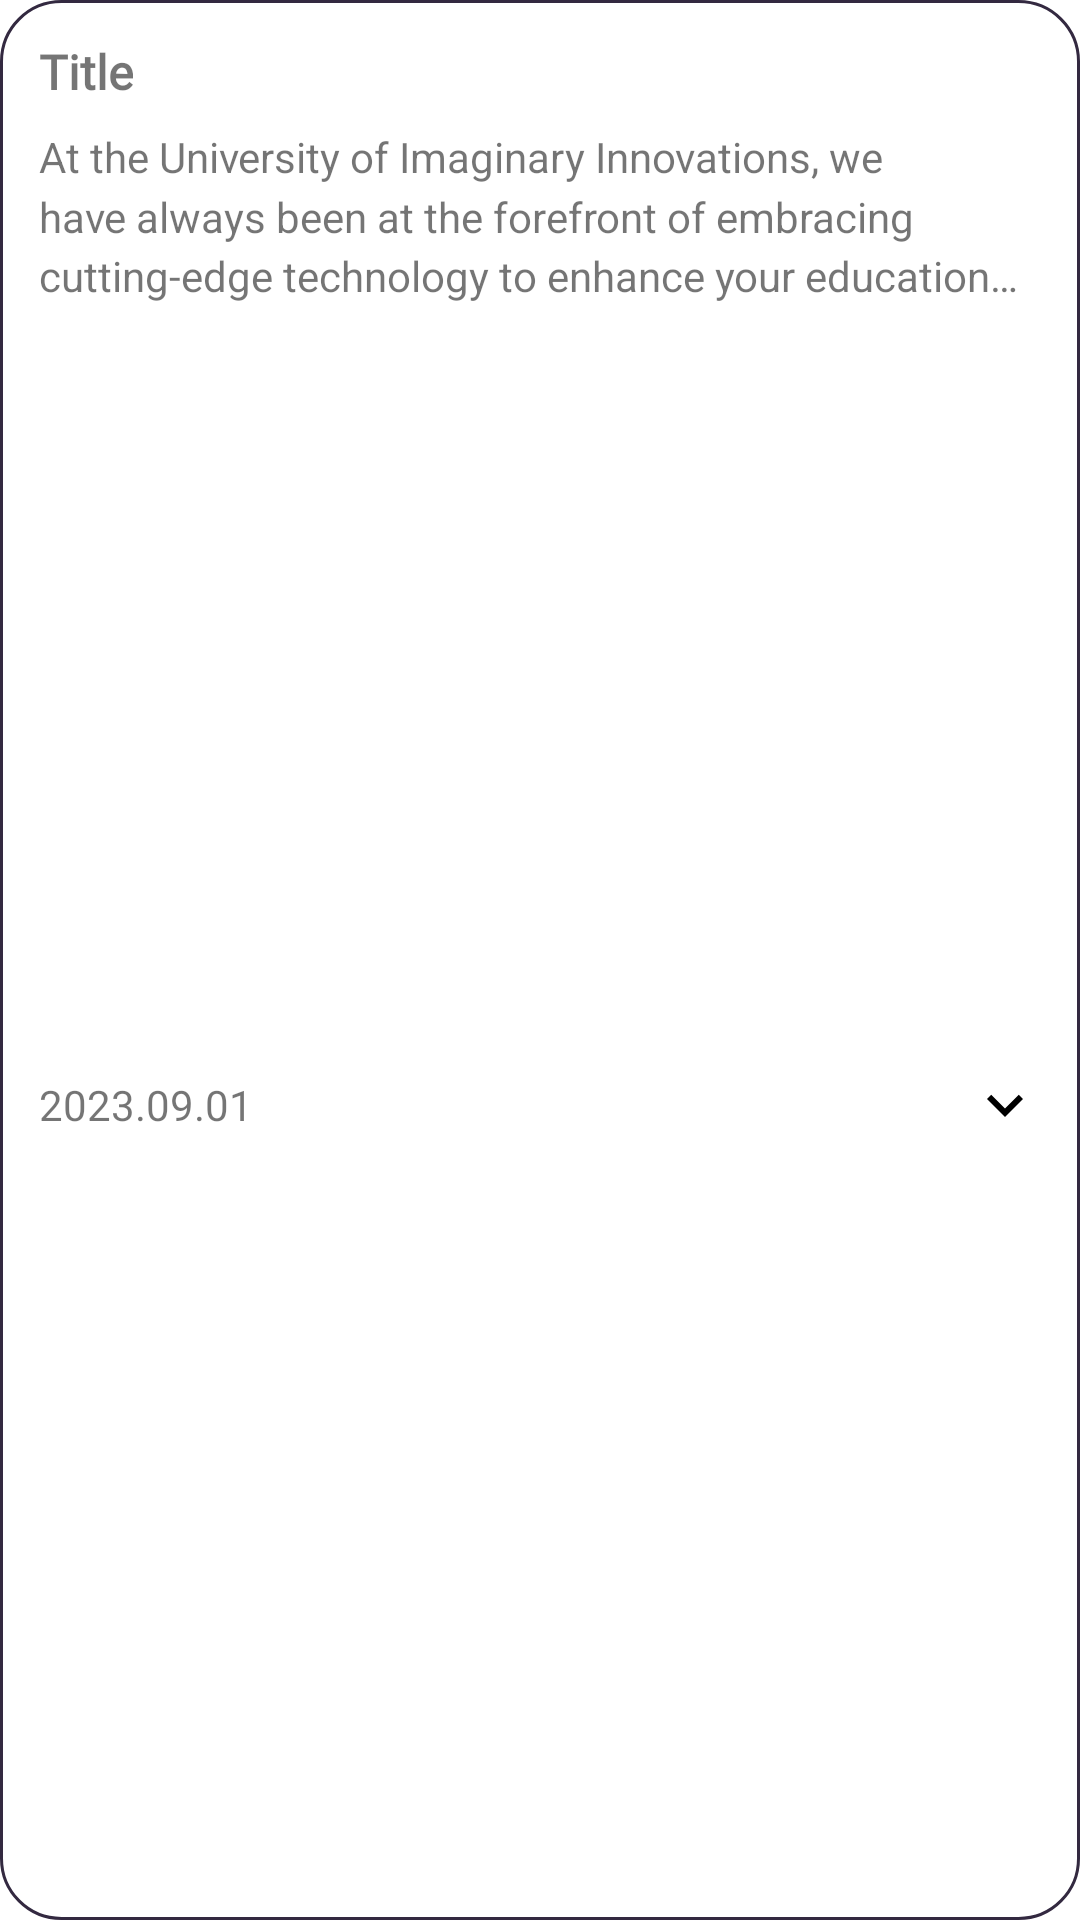

Here is an Android app screen rendered from its layout file. Give the layout XML and the strings, colors and styles it references.
<!-- AndroidManifest.xml: application theme Theme.UniversitySystem -->
<!-- res/layout/one_announcement_layout.xml -->
<?xml version="1.0" encoding="utf-8"?>
<androidx.constraintlayout.widget.ConstraintLayout xmlns:android="http://schemas.android.com/apk/res/android"
    xmlns:app="http://schemas.android.com/apk/res-auto"
    xmlns:tools="http://schemas.android.com/tools"
    android:layout_width="match_parent"
    android:layout_height="wrap_content"
    android:padding="5dp"
    android:layout_marginHorizontal="5dp"
    android:layout_marginTop="5dp"
    android:background="@drawable/bg_announcement">

    <TextView
        android:id="@+id/tv_title"
        android:layout_width="wrap_content"
        android:layout_height="wrap_content"
        android:layout_marginStart="8dp"
        android:layout_marginTop="8dp"
        android:maxLines="1"
        android:ellipsize="end"
        android:textSize="16sp"
        android:text="Title"
        android:textStyle="bold"
        android:fontFamily="@font/titillium_web_bold"
        app:layout_constraintStart_toStartOf="parent"
        app:layout_constraintTop_toTopOf="parent" />

    <TextView
        android:id="@+id/tv_description"
        android:layout_width="0dp"
        android:layout_height="wrap_content"
        android:layout_marginStart="8dp"
        android:layout_marginTop="8dp"
        android:layout_marginEnd="8dp"
        android:maxLines="3"
         android:ellipsize="end"
        android:lineSpacingMultiplier="1.2"
        android:text="@string/dumb_text"
        app:layout_constraintEnd_toEndOf="parent"
        app:layout_constraintStart_toStartOf="parent"
        app:layout_constraintTop_toBottomOf="@+id/tv_title" />

    <TextView
        android:id="@+id/tv_date"
        android:layout_width="wrap_content"
        android:layout_height="wrap_content"
        android:layout_marginStart="8dp"
        android:layout_marginTop="8dp"
        android:layout_marginBottom="8dp"
        android:fontFamily="@font/titillium_web_bold"
        android:text="2023.09.01"
        app:layout_constraintBottom_toBottomOf="parent"
        app:layout_constraintStart_toStartOf="parent"
        app:layout_constraintTop_toBottomOf="@+id/tv_description" />

    <ImageView
        android:id="@+id/iv_expand"
        android:layout_width="wrap_content"
        android:layout_height="wrap_content"
        android:layout_marginTop="8dp"
        android:layout_marginEnd="8dp"
        android:layout_marginBottom="8dp"
        app:layout_constraintBottom_toBottomOf="parent"
        app:layout_constraintEnd_toEndOf="parent"
        app:layout_constraintTop_toBottomOf="@+id/tv_description"
        app:srcCompat="@drawable/ic_expand_more" />

</androidx.constraintlayout.widget.ConstraintLayout>
<!-- resources referenced by this layout -->
<resources>
  <!-- drawable bg_announcement (drawable) -->
  <?xml version="1.0" encoding="utf-8"?>
  <shape xmlns:android="http://schemas.android.com/apk/res/android"
      android:shape="rectangle">
      <stroke android:color="@color/dark" android:width="1dp"/>
      <corners android:radius="20dp"/>
  
  </shape>
  <!-- drawable ic_expand_more (drawable) -->
  <vector android:height="24dp"
      android:viewportHeight="24" android:viewportWidth="24"
      android:width="24dp" xmlns:android="http://schemas.android.com/apk/res/android">
      <path android:fillColor="@android:color/black" android:pathData="M16.59,8.59L12,13.17 7.41,8.59 6,10l6,6 6,-6z"/>
  </vector>
  <string name="dumb_text">At the University of Imaginary Innovations, we have always been at the forefront of embracing cutting-edge technology to enhance your educational journey. With VirtualU, you\'ll now have the opportunity to attend classes, collaborate with peers, and explore our campus, all from the comfort of your own space</string>
  <style name="Theme.UniversitySystem" parent="Theme.MaterialComponents.DayNight.NoActionBar">
          
          <item name="colorPrimary">@color/purple_500</item>
          <item name="colorPrimaryVariant">@color/purple_700</item>
          <item name="colorOnPrimary">@color/white</item>
          
          <item name="colorSecondary">@color/teal_200</item>
          <item name="colorSecondaryVariant">@color/teal_700</item>
          <item name="colorOnSecondary">@color/black</item>
          
          <item name="android:statusBarColor" tools:targetApi="l">@color/status_bar</item>
          
      </style>
  <color name="dark">#332940</color>
  <color name="purple_500">#FF6200EE</color>
  <color name="purple_700">#FF3700B3</color>
  <color name="white">#FFFFFFFF</color>
  <color name="teal_200">#FF03DAC5</color>
  <color name="teal_700">#FF018786</color>
  <color name="black">#FF000000</color>
  <color name="status_bar">#473D57</color>
</resources>
